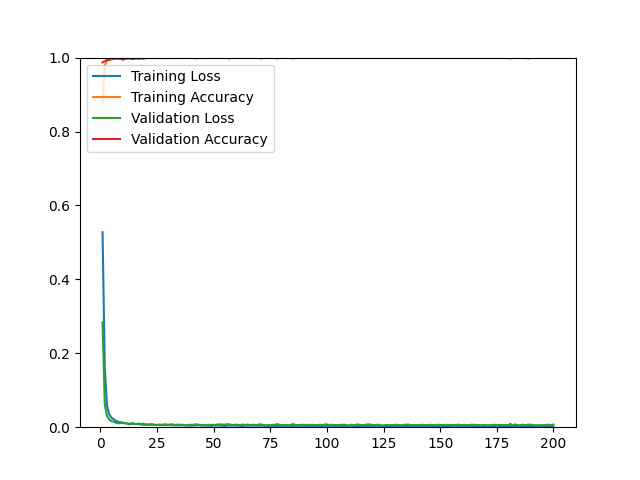

The data file committed next to this chart (first rows):
epoch, loss, acc, val_loss, val_acc
1, 0.5277, 0.8787, 0.2835, 0.9870
2, 0.1576, 0.9803, 0.0601, 0.9900
3, 0.0567, 0.9922, 0.0299, 0.9940
4, 0.0343, 0.9936, 0.0207, 0.9940
5, 0.0254, 0.9958, 0.0160, 0.9970
6, 0.0214, 0.9959, 0.0149, 0.9970
7, 0.0171, 0.9968, 0.0116, 0.9980
8, 0.0143, 0.9973, 0.0107, 0.9970
9, 0.0135, 0.9977, 0.0108, 0.9970
10, 0.0119, 0.9971, 0.0115, 0.9940
11, 0.0110, 0.9981, 0.0104, 0.9970
12, 0.0095, 0.9986, 0.0101, 0.9970
13, 0.0096, 0.9982, 0.0074, 0.9990
14, 0.0091, 0.9988, 0.0113, 0.9960
15, 0.0090, 0.9981, 0.0092, 0.9970
16, 0.0083, 0.9986, 0.0085, 0.9980
17, 0.0085, 0.9980, 0.0096, 0.9970
18, 0.0070, 0.9987, 0.0085, 0.9980
19, 0.0063, 0.9988, 0.0096, 0.9970
20, 0.0078, 0.9983, 0.0062, 0.9990
21, 0.0071, 0.9987, 0.0062, 0.9990
22, 0.0070, 0.9987, 0.0077, 0.9990
23, 0.0067, 0.9988, 0.0076, 0.9990
24, 0.0062, 0.9991, 0.0064, 0.9990
25, 0.0061, 0.9984, 0.0055, 0.9990
26, 0.0064, 0.9988, 0.0068, 0.9990
27, 0.0057, 0.9987, 0.0063, 0.9990
28, 0.0060, 0.9983, 0.0074, 0.9990
29, 0.0054, 0.9991, 0.0078, 0.9990
30, 0.0060, 0.9987, 0.0060, 0.9990
31, 0.0058, 0.9990, 0.0078, 0.9990
32, 0.0056, 0.9988, 0.0072, 0.9990
33, 0.0050, 0.9991, 0.0059, 0.9990
34, 0.0054, 0.9989, 0.0070, 0.9990
35, 0.0050, 0.9989, 0.0066, 0.9990
36, 0.0051, 0.9992, 0.0065, 0.9990
37, 0.0048, 0.9992, 0.0063, 0.9990
38, 0.0047, 0.9992, 0.0050, 0.9990
39, 0.0049, 0.9989, 0.0065, 0.9990
40, 0.0040, 0.9994, 0.0063, 0.9990
41, 0.0046, 0.9993, 0.0062, 0.9990
42, 0.0047, 0.9992, 0.0078, 0.9980
43, 0.0052, 0.9990, 0.0069, 0.9990
44, 0.0052, 0.9988, 0.0063, 0.9990
45, 0.0043, 0.9993, 0.0054, 0.9990
46, 0.0047, 0.9991, 0.0065, 0.9990
47, 0.0044, 0.9990, 0.0050, 0.9990
48, 0.0041, 0.9992, 0.0067, 0.9990
49, 0.0038, 0.9991, 0.0056, 0.9990
50, 0.0046, 0.9990, 0.0068, 0.9990
51, 0.0043, 0.9991, 0.0061, 0.9990
52, 0.0048, 0.9992, 0.0076, 0.9990
53, 0.0045, 0.9990, 0.0075, 0.9990
54, 0.0040, 0.9993, 0.0072, 0.9990
55, 0.0032, 0.9993, 0.0069, 0.9990
56, 0.0047, 0.9992, 0.0081, 0.9990
57, 0.0046, 0.9991, 0.0077, 0.9980
58, 0.0044, 0.9993, 0.0061, 0.9990
59, 0.0044, 0.9996, 0.0063, 0.9990
60, 0.0046, 0.9991, 0.0071, 0.9990
... 140 more rows
